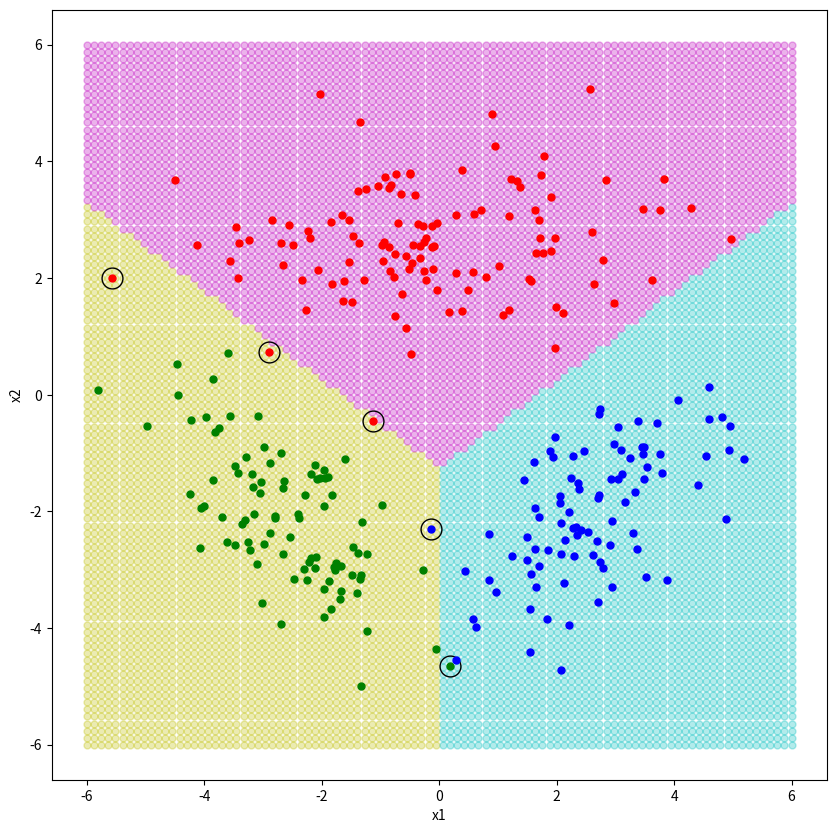

Reproduce this figure in Python.
import numpy as np
import matplotlib.pyplot as plt
import scipy.linalg as linalg
import math
import pandas as pd

np.random.seed(1748)
#-------------------------------------------------------------------------------
#--------------------------------Initializing Data------------------------------
N1, N2, N3 = 120, 90, 90
N = N1 + N2 + N3

sample_mean1 = np.array([0.0, 2.5])
sample_mean2 = np.array([-2.5, -2.0])
sample_mean3 = np.array([2.5, -2.0])

cov_matrix1 = np.array([[3.5, 0.0],[0.0, 1.2]])
cov_matrix2 = np.array([[1.2, -0.8],[-0.8, 1.2]])
cov_matrix3 = np.array([[1.2, 0.8],[0.8, 1.2]])

data_points1 = np.random.multivariate_normal(sample_mean1, cov_matrix1, N1)
data_points2 = np.random.multivariate_normal(sample_mean2, cov_matrix2, N2)
data_points3 = np.random.multivariate_normal(sample_mean3, cov_matrix3, N3)

data_points = np.concatenate((data_points1, data_points2, data_points3))
#-------------------------------------------------------------------------------
#----------------------------------Helper Functions-----------------------------
def class_prios_estimator(sample_size, total_sample_size):
    return sample_size/total_sample_size

def sample_mean_estimator(column1, column2, sample_size):
    component1 = sum(column1 / sample_size)
    component2 = sum(column2 / sample_size)
    return np.array([component1, component2])

def sample_covariance_estimator(sample_mean, sample_data_points = 0, sample_size = 0):
    matrix = np.zeros((2, 2))

    for i in range(len(sample_data_points)):
        component1 = sample_data_points[i][0] - sample_mean[0]
        component2 = sample_data_points[i][1] - sample_mean[1]
        
        vector = np.array([[component1, component2]])
        matrix += np.dot(vector.T, vector)
    
    return matrix / sample_size
#-------------------------------------------------------------------------------
#----------------------------------Sample Mean Estimation-----------------------
sample_mean1_estimation = sample_mean_estimator(data_points1[:,0], data_points1[:,1], N1)
sample_mean2_estimation = sample_mean_estimator(data_points2[:,0], data_points2[:,1], N2)
sample_mean3_estimation = sample_mean_estimator(data_points3[:,0], data_points3[:,1], N3)

print("The mean estimation 1: {} \nThe mean estimation 2: {} \nThe mean estimation 3: {}".format(sample_mean1_estimation, sample_mean2_estimation, sample_mean3_estimation))
#-------------------------------------------------------------------------------
#----------------------------------Sample Covariance Estimation-----------------
sample_covariance1 = sample_covariance_estimator(sample_mean1, data_points1, N1)
sample_covariance2 = sample_covariance_estimator(sample_mean2, data_points2, N2)
sample_covariance3 = sample_covariance_estimator(sample_mean3, data_points3, N3)

print("The covariance estimation 1: \n{} \nThe covariance estimation 2: \n{} \nThe covariance estimation 3: \n{}".format(sample_covariance1, sample_covariance2, sample_covariance3))
#-------------------------------------------------------------------------------
#----------------------------------Class Priors Estimation----------------------
class1_prior = class_prios_estimator(N1, N)
class2_prior = class_prios_estimator(N2, N)
class3_prior = class_prios_estimator(N3, N)

print("Class 1 prior: {} \nClass 2 prior: {} \nClass 3 prior: {}".format(class1_prior, class2_prior, class3_prior))
#-------------------------------------------------------------------------------
#----------------------------------Parameter Functions--------------------------
def W_c(covariance_matrix):
    return - 1/2 * linalg.inv(cov_matrix1)

def w_c(covariance_matrix, sample_mean):
    return np.dot(linalg.inv(covariance_matrix), sample_mean)

def w_c0(covariance_matrix, sample_mean, prior):
    cov_det = linalg.det(covariance_matrix)
    cov_inc = linalg.inv(covariance_matrix)
    return - 1/2 * np.dot(sample_mean.T, np.dot(cov_inc, sample_mean)) - 1/2 * math.log(cov_det) + math.log(prior)

def score_function(covariance_matrix, sample_mean, prior, input_vector):
    first_term = W_c(covariance_matrix)
    second_term = w_c(covariance_matrix, sample_mean).T
    third_term = w_c0(covariance_matrix, sample_mean, prior)
    return np.dot(input_vector.T, np.dot(first_term, input_vector)) + np.dot(second_term, input_vector) + third_term
#-------------------------------------------------------------------------------
#----------------------------------Estimated Points Plotting--------------------
predicted_values = []
true_values = np.concatenate([np.repeat(0,120), np.repeat(1,90), np.repeat(2,90)])

def predict_data(sample_size, vector_arr):

    for i in range(sample_size):
        data1_classification = score_function(cov_matrix1, sample_mean1, class1_prior, vector_arr[i])
        data2_classification = score_function(cov_matrix2, sample_mean2, class2_prior, vector_arr[i])
        data3_classification = score_function(cov_matrix3, sample_mean3, class3_prior, vector_arr[i])

        arr = [data1_classification, data2_classification, data3_classification]

        predicted_values.append(np.argmax(arr))
    
predict_data(len(data_points1), data_points1)
predict_data(len(data_points2), data_points2)
predict_data(len(data_points3), data_points3)
#-------------------------------------------------------------------------------
#----------------------------------Classes Discrimination-----------------------
# This part seperates the classes using a grid made with points.
# NOTE: THIS PART IS NOT OPTIMIZED; IF THIS PART CAUSED ANY PERFOMACE ISSUES DELETE IT OR LOWER THE VALUE OF points_num.

points_num = 100

def pred(vector_arr):
    data1_classification = score_function(cov_matrix1, sample_mean1, class1_prior, vector_arr)
    data2_classification = score_function(cov_matrix2, sample_mean2, class2_prior, vector_arr)
    data3_classification = score_function(cov_matrix3, sample_mean3, class3_prior, vector_arr)

    arr = [data1_classification, data2_classification, data3_classification]
    maxim = max(arr)
    if maxim == data1_classification:
        return '1'
    elif maxim == data2_classification:
        return '2'
    else:
        return '3'

x = np.linspace(-6, 6, points_num)
y = np.linspace(-6, 6, points_num)

xx, yy = np.meshgrid(x, y)

def fill_data(xx, yy):
    data = []
    for i in range(points_num):
        for j in range(points_num):
            data.append(([xx[i][j], yy[i][j]]))
    return data
        
plt.figure(figsize = (10, 10))

data = np.array(fill_data(xx, yy))

for i in range(len(data)):
    b = pred(data[i])
    if b == '1':
        plt.plot(data[i][0],data[i][1], "m.", markersize = 10, alpha = 0.3)
    elif b == '2':
        plt.plot(data[i][0],data[i][1], "y.", markersize = 10, alpha = 0.3)
    else: 
        plt.plot(data[i][0],data[i][1], "c.", markersize = 10, alpha = 0.3)
#-------------------------------------------------------------------------------
#---------------------------------Confusion Matrix------------------------------
confusion_matrix = pd.crosstab([predicted_values], [true_values], rownames = ['y_pred'], colnames = ['y_truth'])

print(confusion_matrix)
#-------------------------------------------------------------------------------
#---------------------------------Plotting Data---------------------------------
plt.plot(data_points[predicted_values != true_values, 0], data_points[predicted_values != true_values, 1], "ko", markersize = 15, fillstyle = "none")

plt.plot(data_points1[:,0], data_points1[:,1], "r.", markersize = 10)
plt.plot(data_points2[:,0], data_points2[:,1], "g.", markersize = 10)
plt.plot(data_points3[:,0], data_points3[:,1], "b.", markersize = 10)

plt.xlabel("x1")
plt.ylabel("x2")

plt.show()